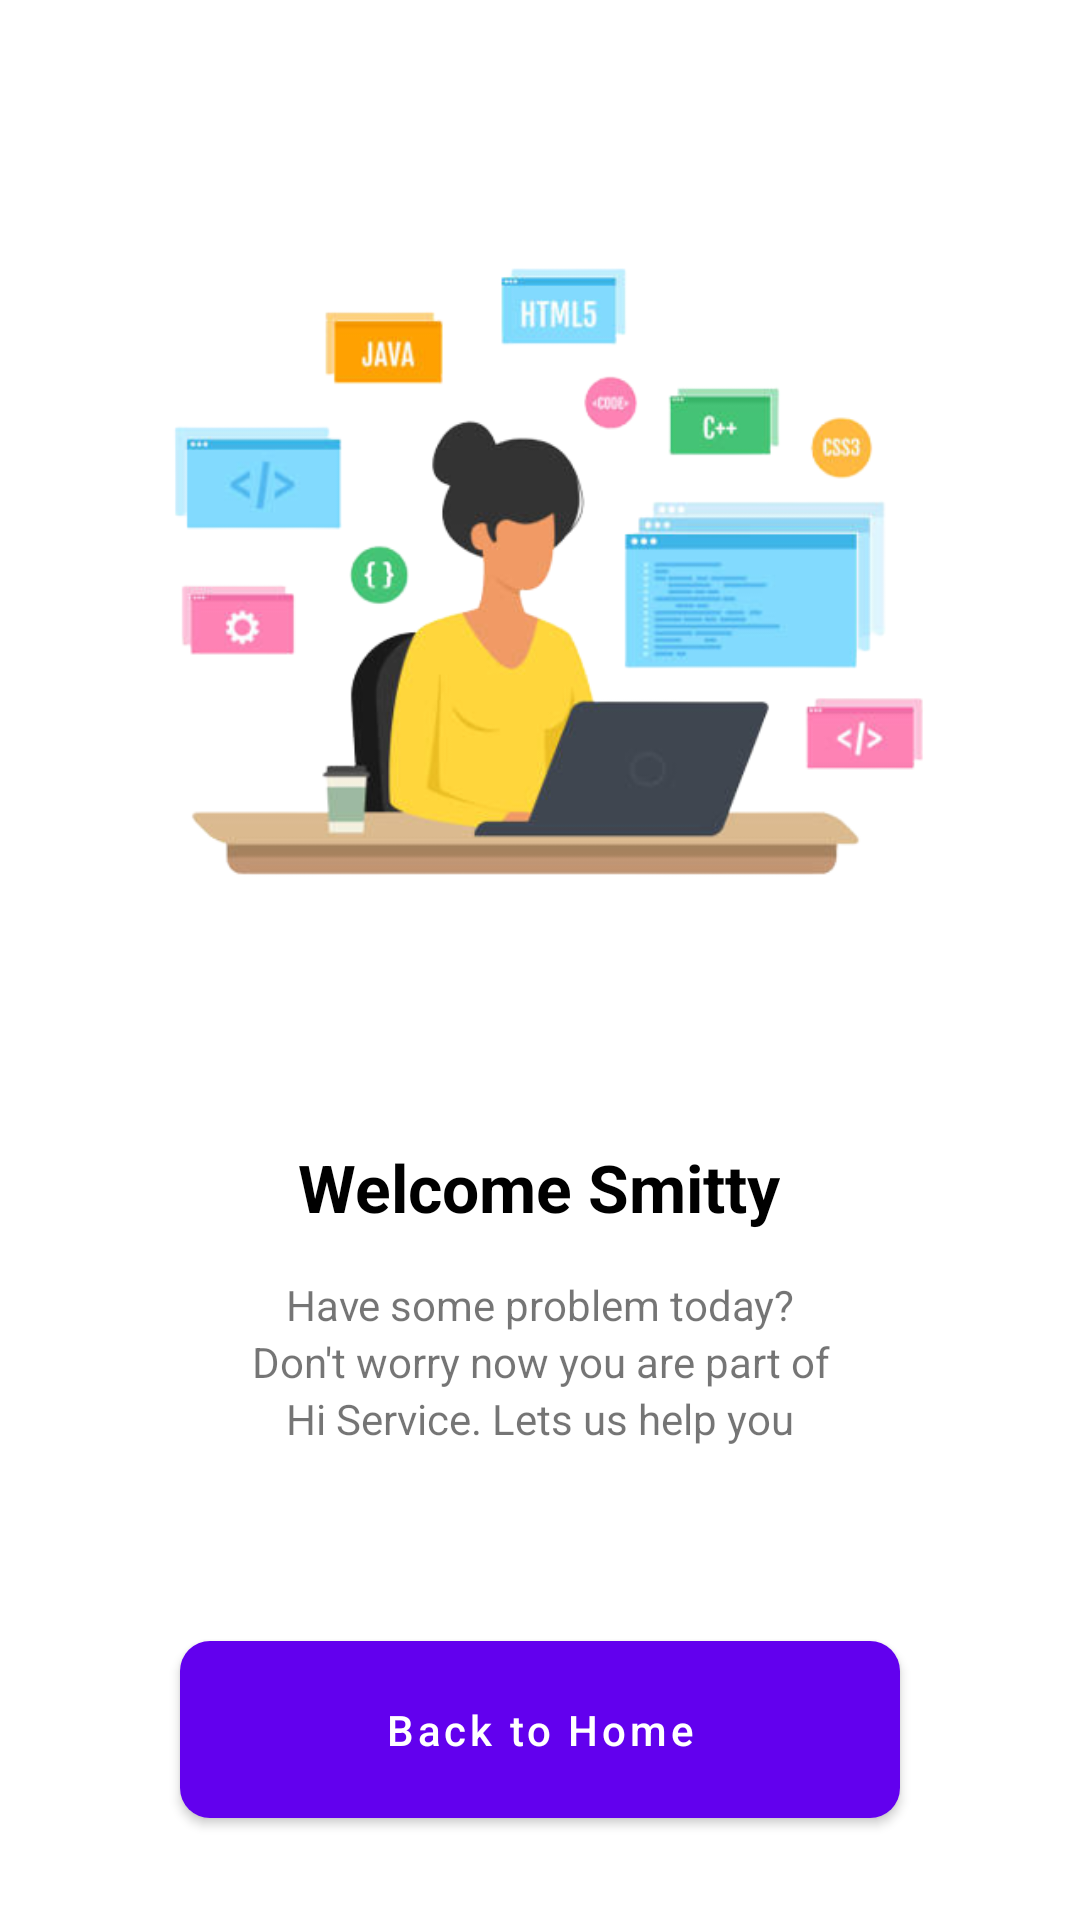

Produce the Android XML layout that renders to this screen, including the resource entries it uses.
<!-- AndroidManifest.xml: application theme Theme.HomeworkSmitty -->
<!-- res/layout/activity_main.xml -->
<?xml version="1.0" encoding="utf-8"?>
<androidx.constraintlayout.widget.ConstraintLayout xmlns:android="http://schemas.android.com/apk/res/android"
    xmlns:app="http://schemas.android.com/apk/res-auto"
    xmlns:tools="http://schemas.android.com/tools"
    android:layout_width="match_parent"
    android:layout_height="match_parent"
    tools:context=".MainActivity">


    <ImageView
        android:id="@+id/imageView"
        android:layout_width="319dp"
        android:layout_height="333dp"
        android:layout_marginTop="24dp"
        app:layout_constraintEnd_toEndOf="parent"
        app:layout_constraintStart_toStartOf="parent"
        app:layout_constraintTop_toTopOf="parent"
        app:srcCompat="@drawable/coding_image" />

    <TextView
        android:id="@+id/textWelcomeSmitty"
        android:layout_width="wrap_content"
        android:layout_height="wrap_content"
        android:layout_marginTop="24dp"
        android:textSize="22sp"
        android:textStyle="bold"
        android:textColor="@color/black"
        android:text="Welcome Smitty"
        app:layout_constraintEnd_toEndOf="parent"
        app:layout_constraintHorizontal_bias="0.498"
        app:layout_constraintStart_toStartOf="parent"
        app:layout_constraintTop_toBottomOf="@+id/imageView" />

    <TextView
        android:id="@+id/textView2"
        android:layout_width="match_parent"
        android:layout_height="wrap_content"
        android:layout_marginTop="15dp"
        android:gravity="center"
        android:text="Have some problem today?"
        app:layout_constraintEnd_toEndOf="parent"
        app:layout_constraintHorizontal_bias="0.498"
        app:layout_constraintStart_toStartOf="parent"
        app:layout_constraintTop_toBottomOf="@+id/textWelcomeSmitty" />

    <TextView
        android:id="@+id/textView3"
        android:layout_width="match_parent"
        android:layout_height="wrap_content"
        android:gravity="center"
        android:text="Don't worry now you are part of"
        app:layout_constraintEnd_toEndOf="parent"
        app:layout_constraintStart_toStartOf="parent"
        app:layout_constraintTop_toBottomOf="@+id/textView2" />

    <TextView
        android:id="@+id/textView4"
        android:layout_width="match_parent"
        android:gravity="center"
        android:layout_height="wrap_content"
        android:text="Hi Service. Lets us help you"
        app:layout_constraintEnd_toEndOf="parent"
        app:layout_constraintStart_toStartOf="parent"
        app:layout_constraintTop_toBottomOf="@+id/textView3" />

    <com.google.android.material.button.MaterialButton
        android:id="@+id/btnHome"
        android:layout_width="match_parent"
        android:layout_marginHorizontal="60dp"
        android:padding="20dp"
        app:cornerRadius="10dp"
        android:layout_height="wrap_content"
        android:text="Back to Home"
        android:textAllCaps="false"
        app:layout_constraintBottom_toBottomOf="parent"
        app:layout_constraintEnd_toEndOf="parent"
        app:layout_constraintHorizontal_bias="0.498"
        app:layout_constraintStart_toStartOf="parent"
        app:layout_constraintTop_toBottomOf="@+id/textView4"
        app:layout_constraintVertical_bias="0.675" />

</androidx.constraintlayout.widget.ConstraintLayout>
<!-- resources referenced by this layout -->
<resources>
  <color name="black">#FF000000</color>
  <!-- drawable coding_image: png bitmap (drawable, 87735 bytes) -->
  <style name="Theme.HomeworkSmitty" parent="Theme.MaterialComponents.DayNight.NoActionBar">
          
          <item name="colorPrimary">@color/purple_500</item>
          <item name="colorPrimaryVariant">@color/purple_700</item>
          <item name="colorOnPrimary">@color/white</item>
          
          <item name="colorSecondary">@color/teal_200</item>
          <item name="colorSecondaryVariant">@color/teal_700</item>
          <item name="colorOnSecondary">@color/black</item>
          
          <item name="android:statusBarColor" tools:targetApi="l">?attr/colorPrimaryVariant</item>
          
      </style>
  <color name="purple_500">#FF6200EE</color>
  <color name="purple_700">#FF3700B3</color>
  <color name="white">#FFFFFFFF</color>
  <color name="teal_200">#FF03DAC5</color>
  <color name="teal_700">#FF018786</color>
</resources>
